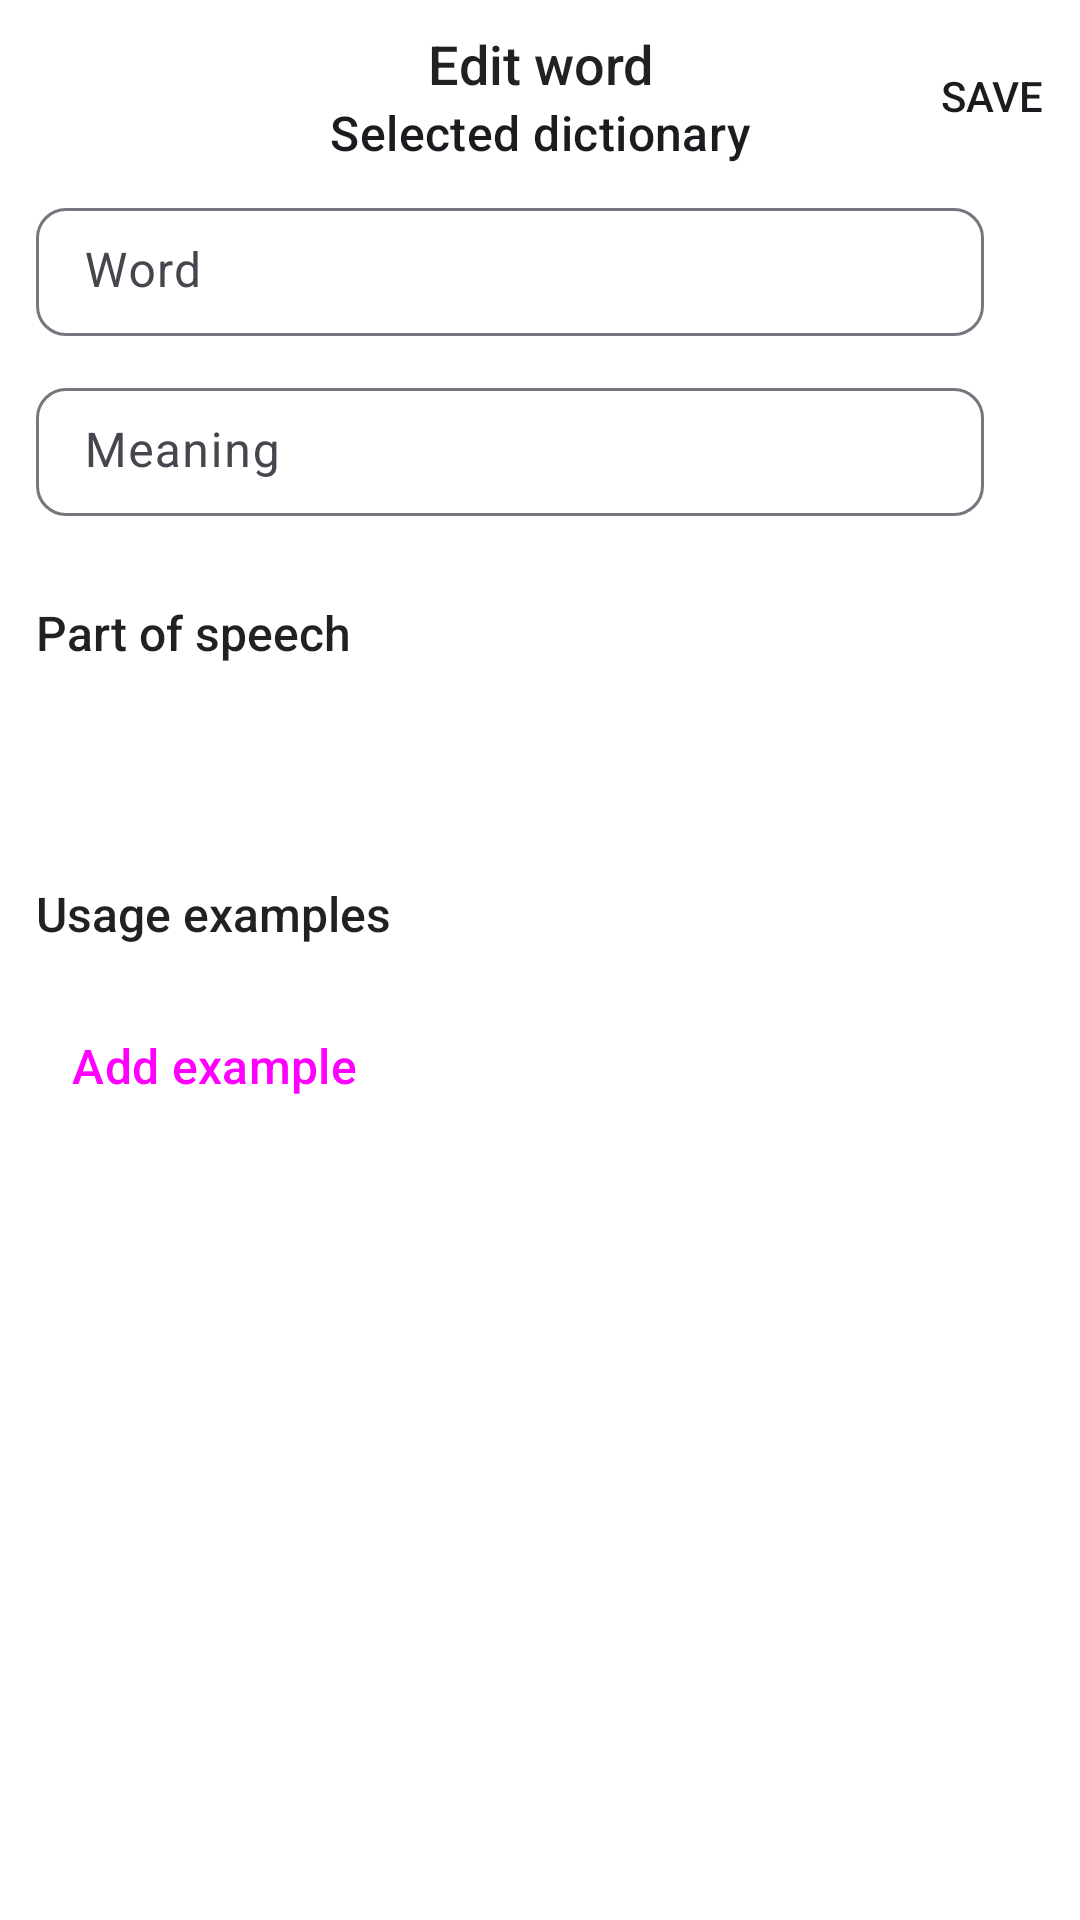

Produce the Android XML layout that renders to this screen, including the resource entries it uses.
<!-- AndroidManifest.xml: application theme Theme.Wordloom -->
<!-- res/layout/fragment_edit_word.xml -->
<?xml version="1.0" encoding="utf-8"?>
<androidx.constraintlayout.widget.ConstraintLayout xmlns:android="http://schemas.android.com/apk/res/android"
    xmlns:app="http://schemas.android.com/apk/res-auto"
    xmlns:tools="http://schemas.android.com/tools"
    android:layout_width="match_parent"
    android:layout_height="match_parent"

    tools:context=".presentation.createEditWordScreen.CreateEditWordFragment">

    <com.google.android.material.appbar.AppBarLayout
        android:id="@+id/appBarLayout2"
        android:layout_width="match_parent"
        android:layout_height="wrap_content"
        app:layout_constraintEnd_toEndOf="parent"
        app:layout_constraintStart_toStartOf="parent"
        app:layout_constraintTop_toTopOf="parent">

        <com.google.android.material.appbar.MaterialToolbar
            android:id="@+id/toolbar"
            style="@style/WordloomToolbar.Centered"
            android:layout_width="match_parent"
            android:layout_height="wrap_content"
            app:menu="@menu/toolbar_save_menu"
            app:navigationIcon="@drawable/ic_back_24"
            app:subtitle="@string/selected_dictionary"
            app:title="@string/edit_word" />

    </com.google.android.material.appbar.AppBarLayout>

    <androidx.core.widget.NestedScrollView
        android:layout_width="match_parent"
        android:layout_height="0dp"
        app:layout_constraintBottom_toBottomOf="parent"
        app:layout_constraintEnd_toEndOf="parent"
        app:layout_constraintStart_toStartOf="parent"
        app:layout_constraintTop_toBottomOf="@+id/appBarLayout2">

        <androidx.constraintlayout.widget.ConstraintLayout
            android:layout_width="match_parent"
            android:layout_height="wrap_content">

            <androidx.constraintlayout.widget.Guideline
                android:id="@+id/startGuideline"
                android:layout_width="wrap_content"
                android:layout_height="wrap_content"
                android:orientation="vertical"
                app:layout_constraintGuide_begin="12dp" />

            <androidx.constraintlayout.widget.Guideline
                android:id="@+id/endGuideline"
                android:layout_width="wrap_content"
                android:layout_height="wrap_content"
                android:orientation="vertical"
                app:layout_constraintGuide_end="12dp" />

            <com.google.android.material.textfield.TextInputLayout
                android:id="@+id/textInputLayout4"
                style="@style/WordloomTextInputLayout"
                android:layout_width="0dp"
                android:layout_height="wrap_content"
                android:hint="@string/word"
                app:layout_constraintEnd_toStartOf="@+id/btn_search_word"
                app:layout_constraintStart_toStartOf="@+id/startGuideline"
                app:layout_constraintTop_toTopOf="parent">

                <com.google.android.material.textfield.TextInputEditText
                    android:id="@+id/edit_text_word"
                    style="@style/WordloomTextInputEditText"
                    android:layout_width="match_parent"
                    android:layout_height="match_parent"
                    tools:text="j" />

            </com.google.android.material.textfield.TextInputLayout>

            <Button
                android:id="@+id/btn_search_word"
                style="@style/WordloomIconOutlined"
                android:layout_width="wrap_content"
                android:layout_height="0dp"
                android:contentDescription="@string/search_for_words"
                android:enabled="true"
                app:icon="@drawable/ic_search_24"
                app:layout_constraintBottom_toBottomOf="@+id/textInputLayout4"
                app:layout_constraintEnd_toEndOf="@+id/endGuideline"
                app:layout_constraintTop_toTopOf="@+id/textInputLayout4" />

            <com.google.android.material.textfield.TextInputLayout
                android:id="@+id/textInputLayout6"
                style="@style/WordloomTextInputLayout"
                android:layout_width="0dp"
                android:layout_height="wrap_content"
                android:layout_marginTop="12dp"
                android:hint="@string/meaning"
                app:layout_constraintEnd_toStartOf="@+id/btn_add_meaning"
                app:layout_constraintStart_toStartOf="@+id/startGuideline"
                app:layout_constraintTop_toBottomOf="@+id/textInputLayout4">

                <com.google.android.material.textfield.TextInputEditText
                    android:id="@+id/edit_text_meaning"
                    style="@style/WordloomTextInputEditText"
                    android:layout_width="match_parent"
                    android:layout_height="wrap_content"
                    tools:text="asd" />
            </com.google.android.material.textfield.TextInputLayout>

            <Button
                android:id="@+id/btn_add_meaning"
                style="@style/WordloomIconOutlined"
                android:layout_width="wrap_content"
                android:layout_height="0dp"
                android:contentDescription="@string/add_new_meaning"
                app:icon="@drawable/ic_add_24"
                app:layout_constraintBottom_toBottomOf="@+id/textInputLayout6"
                app:layout_constraintEnd_toEndOf="@+id/endGuideline"
                app:layout_constraintTop_toTopOf="@+id/textInputLayout6" />

            <androidx.recyclerview.widget.RecyclerView
                android:id="@+id/rv_translation_list"
                android:layout_width="0dp"
                android:layout_height="wrap_content"
                android:layout_marginTop="4dp"
                android:nestedScrollingEnabled="false"
                app:layoutManager="androidx.recyclerview.widget.LinearLayoutManager"
                app:layout_constraintEnd_toEndOf="@+id/endGuideline"
                app:layout_constraintStart_toStartOf="@+id/startGuideline"
                app:layout_constraintTop_toBottomOf="@+id/textInputLayout6"
                tools:itemCount="3"
                tools:listitem="@layout/item_edit_word_translation" />

            <TextView
                android:id="@+id/textView"
                style="@style/text.title.small"
                android:layout_width="wrap_content"
                android:layout_height="wrap_content"
                android:layout_marginTop="24dp"
                android:text="@string/part_of_speech"
                app:layout_constraintStart_toStartOf="@id/startGuideline"
                app:layout_constraintTop_toBottomOf="@id/rv_translation_list" />

            <Button
                android:id="@+id/btnPartOfSpeech"
                style="@style/WordloomTextButton"
                android:layout_width="0dp"
                android:layout_height="wrap_content"
                android:textAlignment="textStart"
                app:layout_constraintEnd_toStartOf="@+id/endGuideline"
                app:layout_constraintStart_toStartOf="@+id/startGuideline"
                app:layout_constraintTop_toBottomOf="@+id/textView"
                tools:text="Noun" />


            <TextView
                android:id="@+id/tvUsageExample"
                style="@style/text.title.small"
                android:layout_width="wrap_content"
                android:layout_height="wrap_content"
                android:layout_marginTop="24dp"
                android:text="@string/usage_examples"
                app:layout_constraintStart_toStartOf="@id/startGuideline"
                app:layout_constraintTop_toBottomOf="@id/btnPartOfSpeech" />

            <androidx.recyclerview.widget.RecyclerView
                android:id="@+id/rv_usage_example_list"
                android:layout_width="0dp"
                android:layout_height="wrap_content"
                android:nestedScrollingEnabled="false"
                android:paddingTop="16dp"
                app:layoutManager="androidx.recyclerview.widget.LinearLayoutManager"
                app:layout_constraintEnd_toEndOf="@+id/endGuideline"
                app:layout_constraintHorizontal_bias="0.0"
                app:layout_constraintStart_toStartOf="@+id/startGuideline"
                app:layout_constraintTop_toBottomOf="@+id/tvUsageExample"
                tools:itemCount="3"
                tools:listitem="@layout/item_usage_example_editable" />

            <Button
                android:id="@+id/btn_add_usage_example"
                style="@style/WordloomTextButton"
                android:layout_width="wrap_content"
                android:layout_height="wrap_content"
                android:text="@string/add_example"
                app:layout_constraintStart_toStartOf="@+id/startGuideline"
                app:layout_constraintTop_toBottomOf="@+id/rv_usage_example_list" />

        </androidx.constraintlayout.widget.ConstraintLayout>
    </androidx.core.widget.NestedScrollView>
</androidx.constraintlayout.widget.ConstraintLayout>
<!-- res/layout/item_edit_word_translation.xml (included above) -->
<?xml version="1.0" encoding="utf-8"?>
<androidx.constraintlayout.widget.ConstraintLayout
    xmlns:android="http://schemas.android.com/apk/res/android"
    xmlns:app="http://schemas.android.com/apk/res-auto"
    xmlns:tools="http://schemas.android.com/tools"
    android:layout_width="match_parent"
    android:layout_height="wrap_content"
    android:layout_marginBottom="4dp"
    android:clipToPadding="false"
    android:padding="2dp">

    <androidx.cardview.widget.CardView
        android:id="@+id/cardView"
        android:layout_width="0dp"
        android:layout_height="0dp"
        android:clickable="true"
        android:focusable="true"
        app:cardCornerRadius="@dimen/corner_radius"
        app:layout_constraintBottom_toBottomOf="parent"
        app:layout_constraintEnd_toStartOf="@+id/btn_delete_meaning"
        app:layout_constraintStart_toStartOf="parent"
        app:layout_constraintTop_toTopOf="parent">

        <TextView
            android:id="@+id/tv_meaning"
            style="@style/text"
            android:layout_width="wrap_content"
            android:layout_height="wrap_content"
            android:layout_gravity="start|center_vertical"
            android:layout_marginHorizontal="10dp"
            tools:text="qwdasd" />

        <ImageView
            android:contentDescription="@string/edit"
            android:layout_width="wrap_content"
            android:layout_height="wrap_content"
            android:layout_gravity="end|center_vertical"
            android:layout_marginHorizontal="10dp"
            android:src="@drawable/ic_edit_24" />

    </androidx.cardview.widget.CardView>

    <Button
        android:id="@+id/btn_delete_meaning"
        style="@style/Widget.Material3.Button.IconButton"
        android:layout_width="wrap_content"
        android:layout_height="wrap_content"
        android:contentDescription="@string/delete_meaning"
        app:icon="@drawable/ic_close_24"
        app:iconTint="@color/icon_button_outlined_color"
        app:layout_constraintBottom_toBottomOf="parent"
        app:layout_constraintEnd_toEndOf="parent"
        app:layout_constraintTop_toTopOf="parent" />

</androidx.constraintlayout.widget.ConstraintLayout>
<!-- resources referenced by this layout -->
<resources>
  <string name="add_example">Add example</string>
  <string name="add_new_meaning">Add new meaning</string>
  <string name="delete_meaning">Delete meaning</string>
  <string name="edit">Edit</string>
  <string name="edit_word">Edit word</string>
  <string name="meaning">Meaning</string>
  <string name="part_of_speech">Part of speech</string>
  <string name="search_for_words">Search for words</string>
  <string name="selected_dictionary">Selected dictionary</string>
  <string name="usage_examples">Usage examples</string>
  <string name="word">Word</string>
  <style name="WordloomIconOutlined" parent="Widget.Material3.Button.IconButton.Outlined">
          <item name="iconTint">@color/icon_button_outlined_color</item>
          <item name="android:insetTop">5dp</item>
          <item name="shapeAppearance">@style/cardShape</item>
          <item name="android:insetBottom">1dp</item>
      </style>
  <style name="WordloomTextButton" parent="Widget.Material3.Button.TextButton">
          <item name="android:textSize">16sp</item>
      </style>
  <style name="WordloomTextInputEditText" parent="Widget.Material3.TextInputEditText.OutlinedBox">
          <item name="android:paddingTop">10dp</item>
          <item name="android:paddingBottom">11dp</item>
      </style>
  <style name="WordloomTextInputLayout" parent="Widget.Material3.TextInputLayout.OutlinedBox">
          <item name="boxCornerRadiusTopStart">10dp</item>
          <item name="boxCornerRadiusTopEnd">10dp</item>
          <item name="boxCornerRadiusBottomStart">10dp</item>
          <item name="boxCornerRadiusBottomEnd">10dp</item>
      </style>
  <style name="WordloomToolbar.Centered" parent="Widget.Material3.Toolbar">
          <item name="titleTextAppearance">@style/text.title</item>
          <item name="titleCentered">true</item>
          <item name="subtitleCentered">true</item>
      </style>
  <style name="text">
          <item name="fontFamily">sans-serif</item>
          <item name="android:textColor">@color/text87</item>
      </style>
  <style name="text.title.small">
          <item name="android:textSize">16sp</item>
      </style>
  <style name="Theme.Wordloom" parent="Base.Theme.Wordloom" />
  <style name="cardShape" parent="ShapeAppearance.Material3.Corner.Large">
          <item name="android:backgroundTint">@color/white</item>
          <item name="cornerSize">@dimen/corner_radius</item>
      </style>
  <style name="text.title">
          <item name="fontFamily">sans-serif-medium</item>
          <item name="android:textSize">18sp</item>
      </style>
  <color name="text87">#DE000000</color>
  <style name="Base.Theme.Wordloom" parent="Theme.Material3.DayNight.NoActionBar">
          <item name="android:colorBackground">@color/white</item>
          <item name="colorSurface">@color/white</item>
          <item name="colorSurfaceContainer">@color/white</item>
          <item name="colorSurfaceVariant">@color/white</item>
          <item name="colorPrimarySurface">@color/white</item>
  
      </style>
  <color name="white">#FFFFFFFF</color>
</resources>
